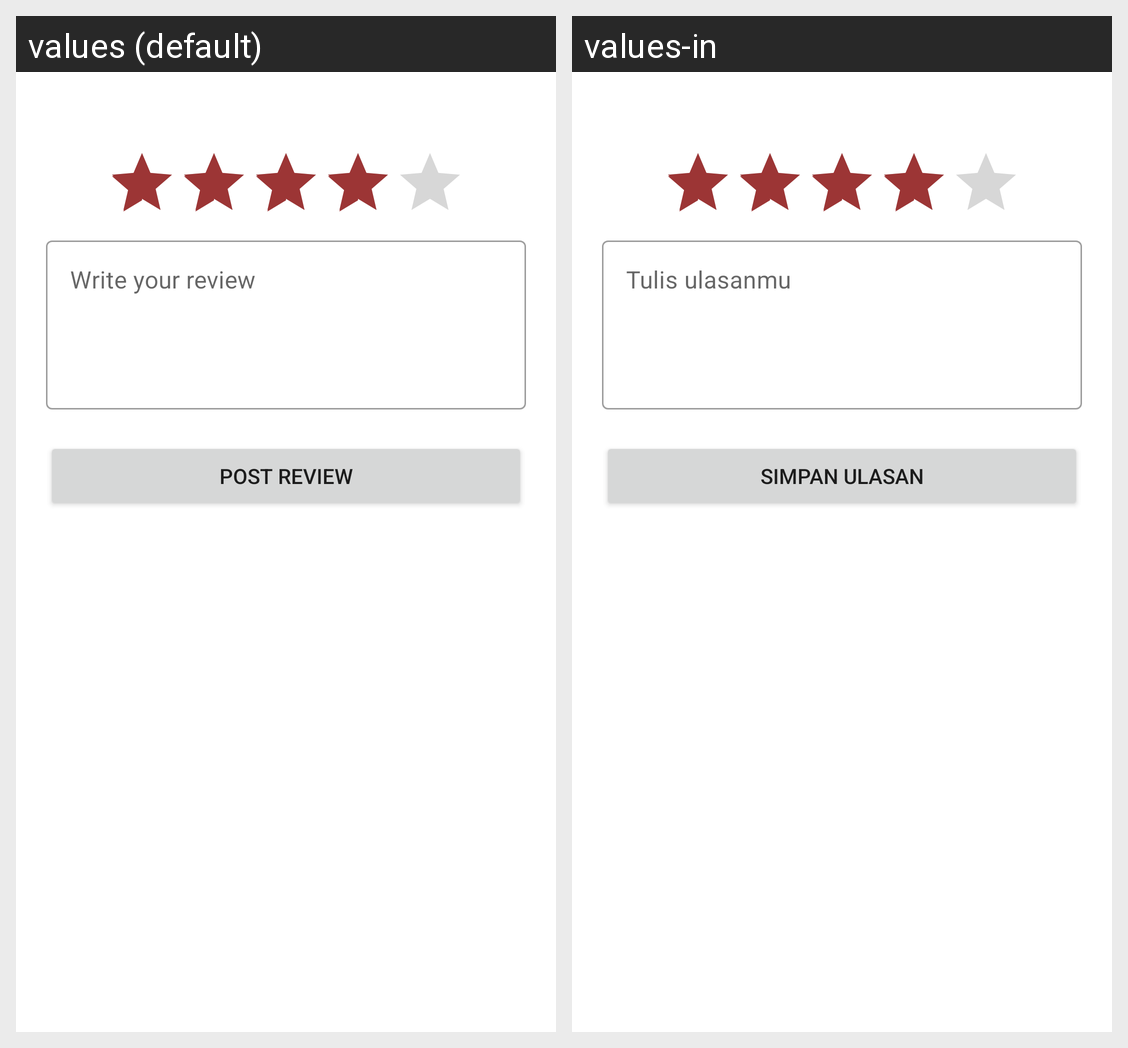

For this localized Android screen grid, give each drawn string resource with its value in every locale shown.
Android screen res/layout/activity_partner_review_customer_transaction.xml rendered under 2 locales, left to right: values (default), values-in. Device: Nexus 5 (rendered at 1080×1920; each locale shown at half size, 540×960, under a caption strip naming it); theme AppTheme.WithActionbar.
Strings drawn on this screen, with the default value and each locale's value (text and hints the layout hard-codes, and strings that could not be matched under every locale, appear in the picture but are not listed):

write_your_review
  values: Write your review
  values-in: Tulis ulasanmu

post_review
  values: Post Review
  values-in: Simpan Ulasan
